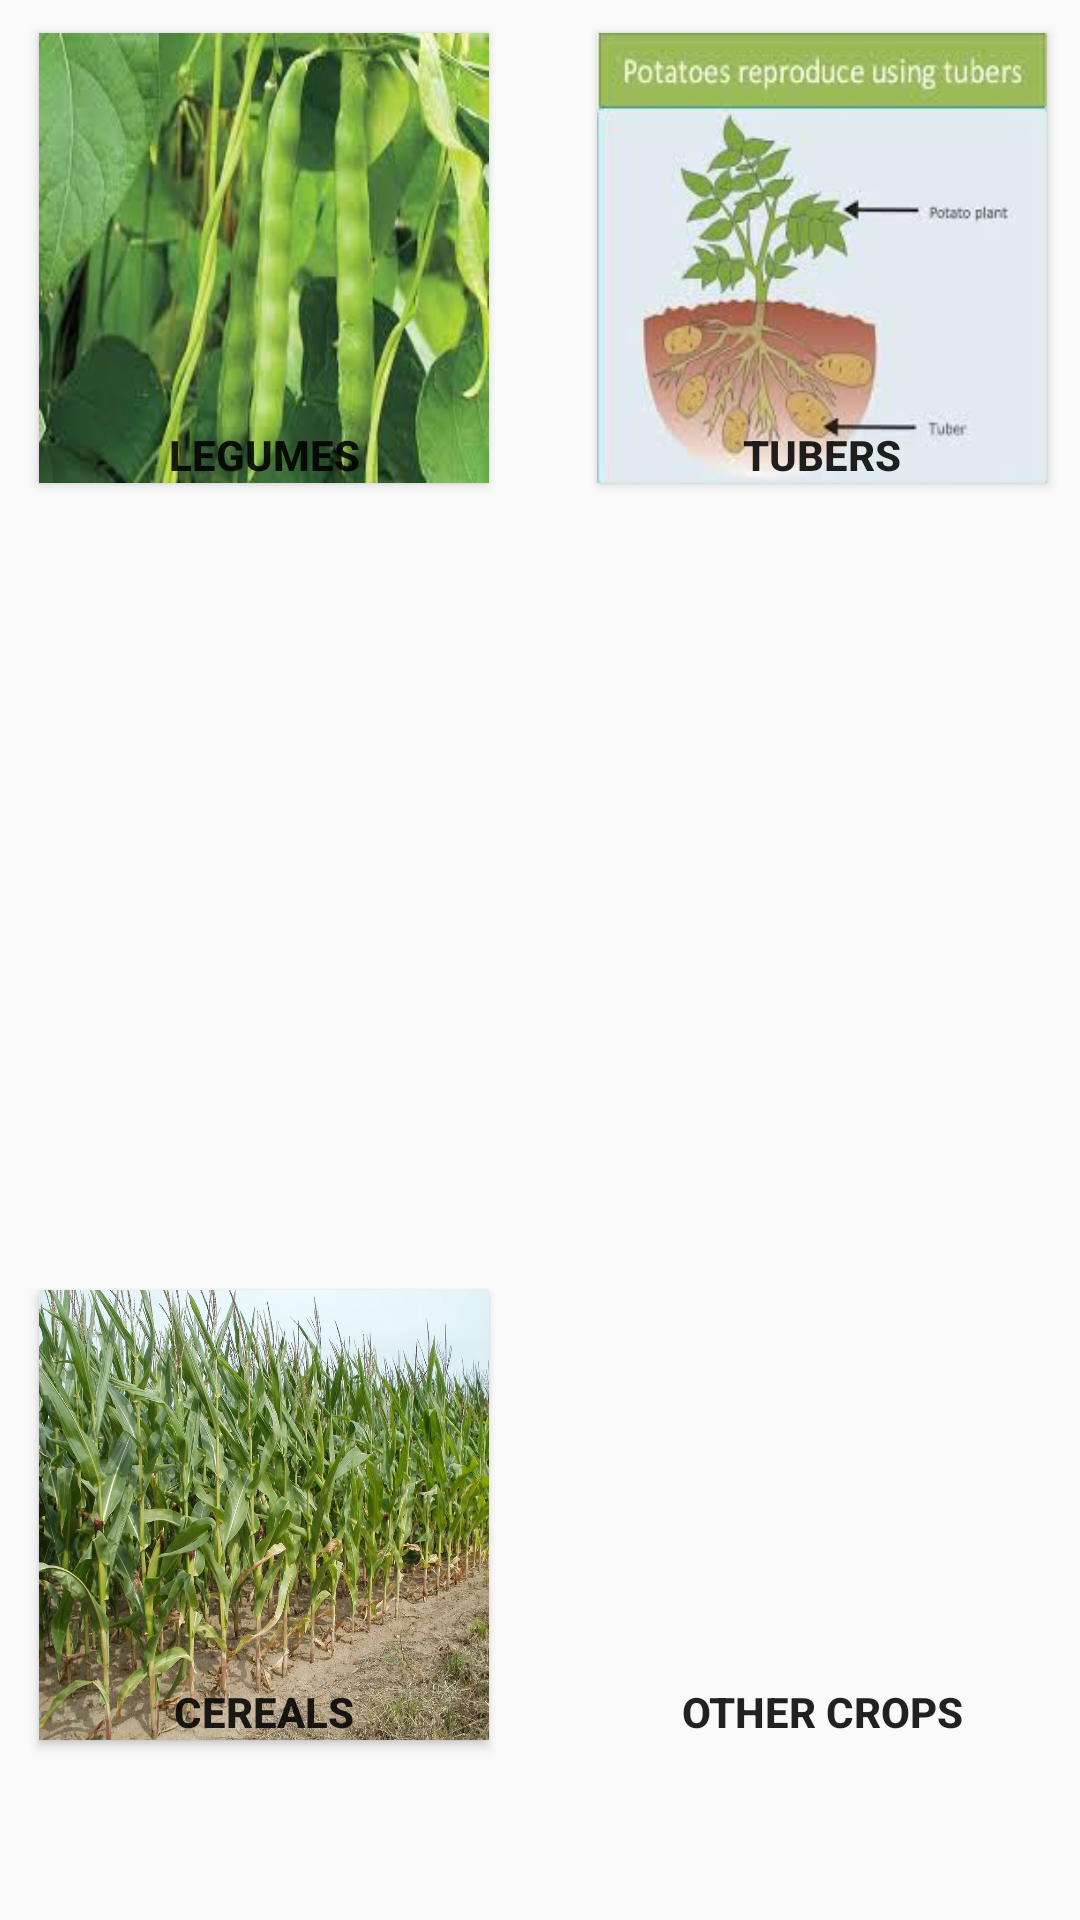

Android layout source for this screen:
<!-- AndroidManifest.xml: application theme AppTheme1 -->
<!-- res/layout/activity_3.xml -->
<?xml version="1.0" encoding="utf-8"?>
<RelativeLayout xmlns:android="http://schemas.android.com/apk/res/android"
    xmlns:app="http://schemas.android.com/apk/res-auto"
    xmlns:tools="http://schemas.android.com/tools"
    android:layout_width="match_parent"
    android:layout_height="match_parent"
    tools:context="com.example.hp.kilimo_bora.Activity3">


    <Button

        android:id="@+id/buttoncereals"
        android:layout_width="150dp"
        android:layout_height="150dp"
        android:layout_alignLeft="@+id/buttonlegumes"
        android:layout_alignParentBottom="true"
        android:layout_alignStart="@+id/buttonlegumes"
        android:layout_marginBottom="60dp"
        android:background="@drawable/cereals"
        android:gravity="center|bottom"
        android:text="Cereals"
        android:textStyle="bold" />


    <Button

        android:id="@+id/buttontubers"
        android:layout_width="150dp"
        android:layout_height="150dp"
        android:layout_alignBottom="@+id/buttonlegumes"
        android:layout_alignEnd="@+id/buttonothercrops"
        android:layout_alignRight="@+id/buttonothercrops"
        android:layout_marginLeft="10dp"
        android:background="@drawable/tubers"
        android:gravity="center|bottom"
        android:text="Tubers"
        android:textStyle="bold" />


    <Button

        android:id="@+id/buttonlegumes"
        android:layout_width="150dp"
        android:layout_height="150dp"
        android:layout_alignParentLeft="true"
        android:layout_alignParentStart="true"
        android:layout_alignParentTop="true"
        android:layout_marginLeft="13dp"
        android:layout_marginRight="10dp"
        android:layout_marginStart="13dp"
        android:layout_marginTop="11dp"
        android:background="@drawable/legume"
        android:text="Legumes"
        android:gravity="center|bottom"
        android:textStyle="bold" />

    <Button

        android:id="@+id/buttonothercrops"
        android:layout_width="150dp"
        android:layout_height="150dp"
        android:layout_alignParentEnd="true"
        android:layout_alignParentRight="true"
        android:layout_alignTop="@+id/buttoncereals"
        android:layout_marginEnd="11dp"
        android:layout_marginLeft="50dp"
        android:layout_marginRight="11dp"
        android:background="@drawable/othercrops"
        android:gravity="center|bottom"
        android:text="Other Crops"
        android:textStyle="bold" />


</RelativeLayout>
<!-- resources referenced by this layout -->
<resources>
  <!-- drawable cereals: jpg bitmap (drawable, 327186 bytes) -->
  <!-- drawable legume: jpg bitmap (drawable, 8812 bytes) -->
  <!-- drawable tubers: jpg bitmap (drawable, 6866 bytes) -->
  <style name="AppTheme1" parent="Theme.AppCompat.Light.NoActionBar">
          <item name="android:windowFullscreen">false</item>
      </style>
</resources>
